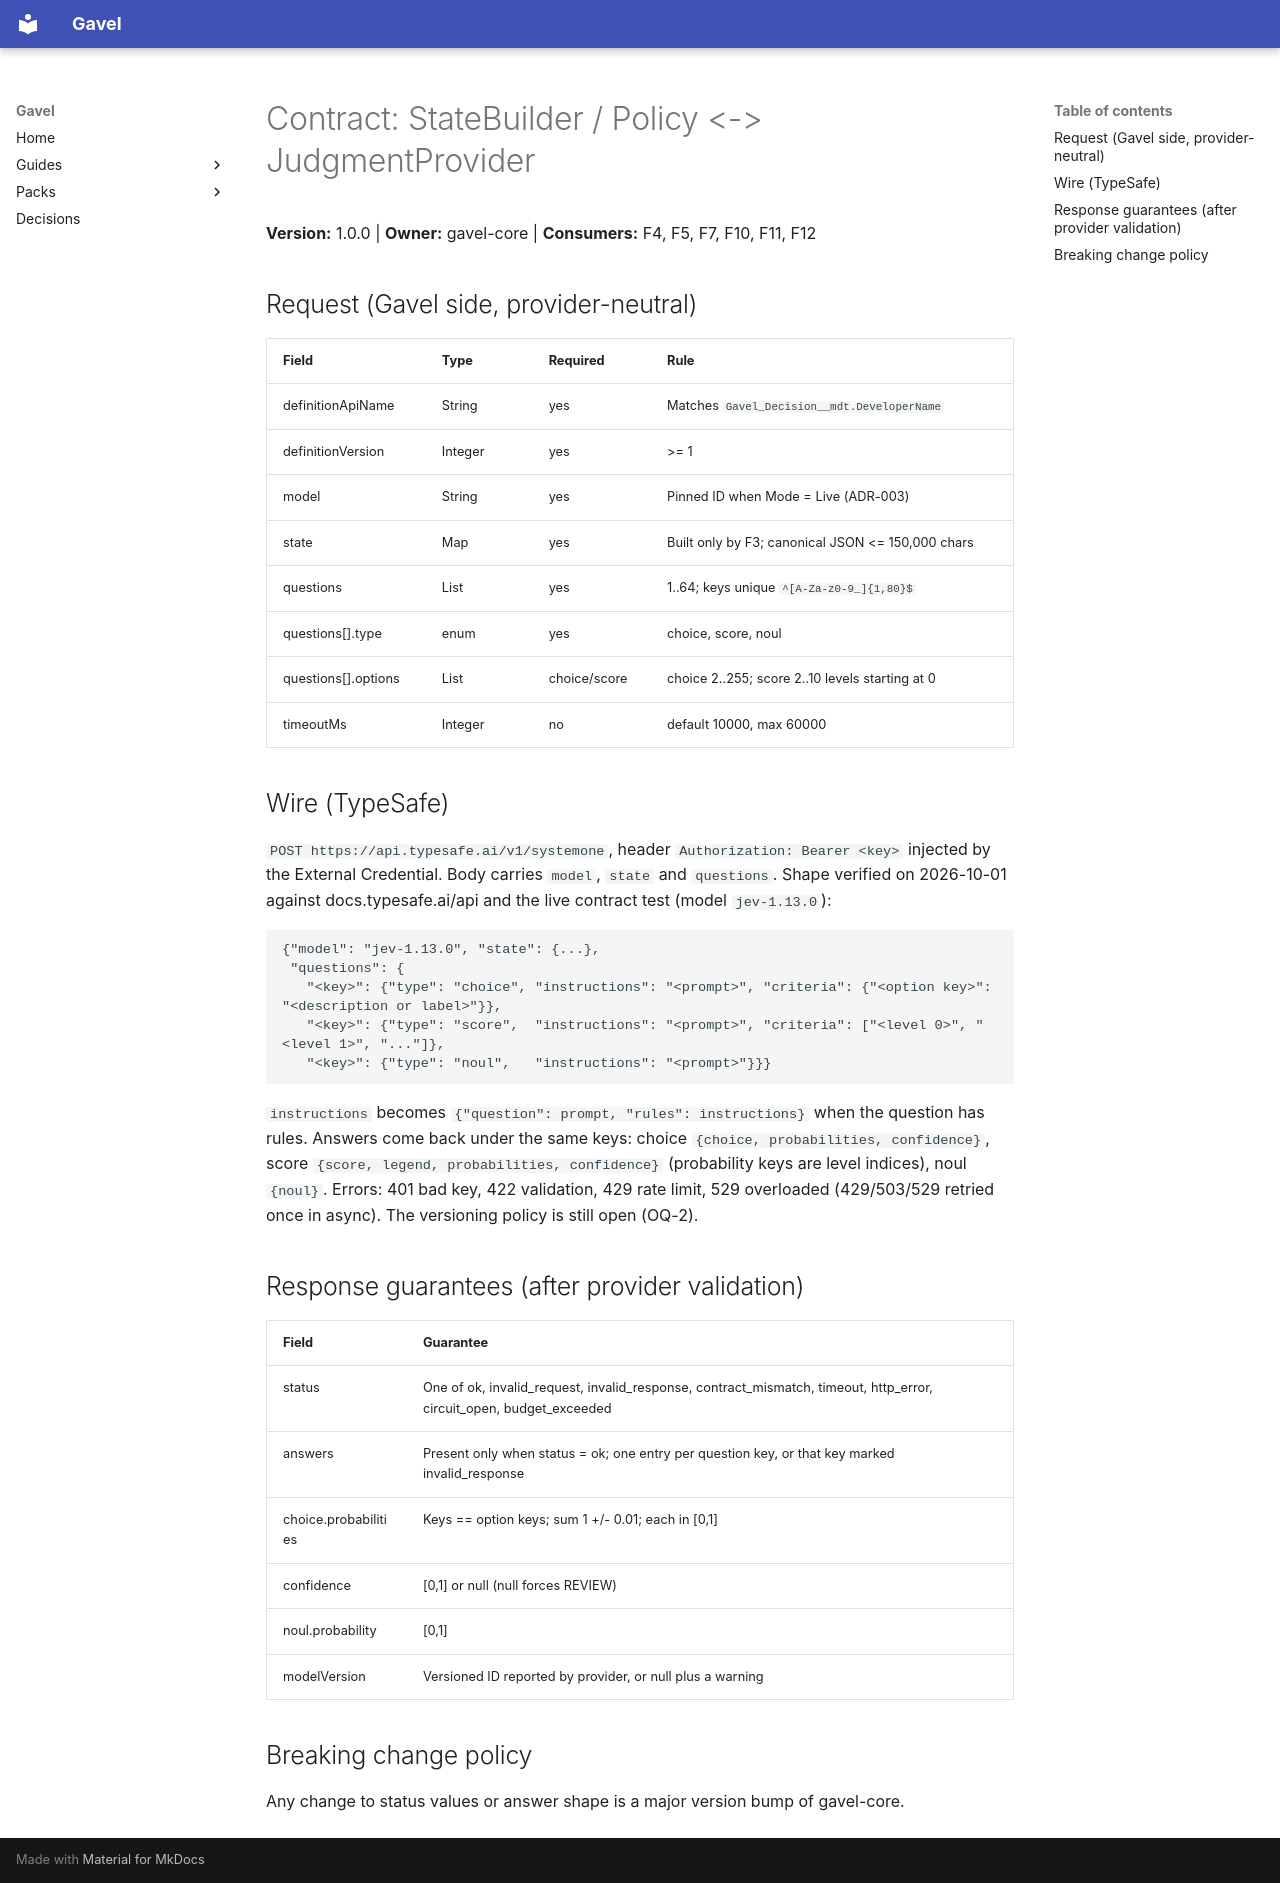

repository: shivanathd/gavel · page: spec/active/2026-10-01-gavel-v1/contracts/provider-contract/index.html · generator: mkdocs

# Contract: StateBuilder / Policy <-> JudgmentProvider

**Version:** 1.0.0 | **Owner:** gavel-core | **Consumers:** F4, F5, F7, F10, F11, F12

## Request (Gavel side, provider-neutral)
| Field | Type | Required | Rule |
|---|---|---|---|
| definitionApiName | String | yes | Matches `Gavel_Decision__mdt.DeveloperName` |
| definitionVersion | Integer | yes | >= 1 |
| model | String | yes | Pinned ID when Mode = Live (ADR-003) |
| state | Map<String,Object> | yes | Built only by F3; canonical JSON <= 150,000 chars |
| questions | List | yes | 1..64; keys unique `^[A-Za-z0-9_]{1,80}$` |
| questions[].type | enum | yes | choice, score, noul |
| questions[].options | List | choice/score | choice 2..255; score 2..10 levels starting at 0 |
| timeoutMs | Integer | no | default 10000, max 60000 |

## Wire (TypeSafe)
`POST https://api.typesafe.ai/v1/systemone`, header `Authorization: Bearer <key>` injected by the External Credential. Body carries `model`, `state` and `questions`. Shape verified on 2026-10-01 against docs.typesafe.ai/api and the live contract test (model `jev-1.13.0`):

```json
{"model": "jev-1.13.0", "state": {...},
 "questions": {
   "<key>": {"type": "choice", "instructions": "<prompt>", "criteria": {"<option key>": "<description or label>"}},
   "<key>": {"type": "score",  "instructions": "<prompt>", "criteria": ["<level 0>", "<level 1>", "..."]},
   "<key>": {"type": "noul",   "instructions": "<prompt>"}}}
```

`instructions` becomes `{"question": prompt, "rules": instructions}` when the question has rules. Answers come back under the same keys: choice `{choice, probabilities, confidence}`, score `{score, legend, probabilities, confidence}` (probability keys are level indices), noul `{noul}`. Errors: 401 bad key, 422 validation, 429 rate limit, 529 overloaded (429/503/529 retried once in async). The versioning policy is still open (OQ-2).

## Response guarantees (after provider validation)
| Field | Guarantee |
|---|---|
| status | One of ok, invalid_request, invalid_response, contract_mismatch, timeout, http_error, circuit_open, budget_exceeded |
| answers | Present only when status = ok; one entry per question key, or that key marked invalid_response |
| choice.probabilities | Keys == option keys; sum 1 +/- 0.01; each in [0,1] |
| confidence | [0,1] or null (null forces REVIEW) |
| noul.probability | [0,1] |
| modelVersion | Versioned ID reported by provider, or null plus a warning |

## Breaking change policy
Any change to status values or answer shape is a major version bump of gavel-core.
